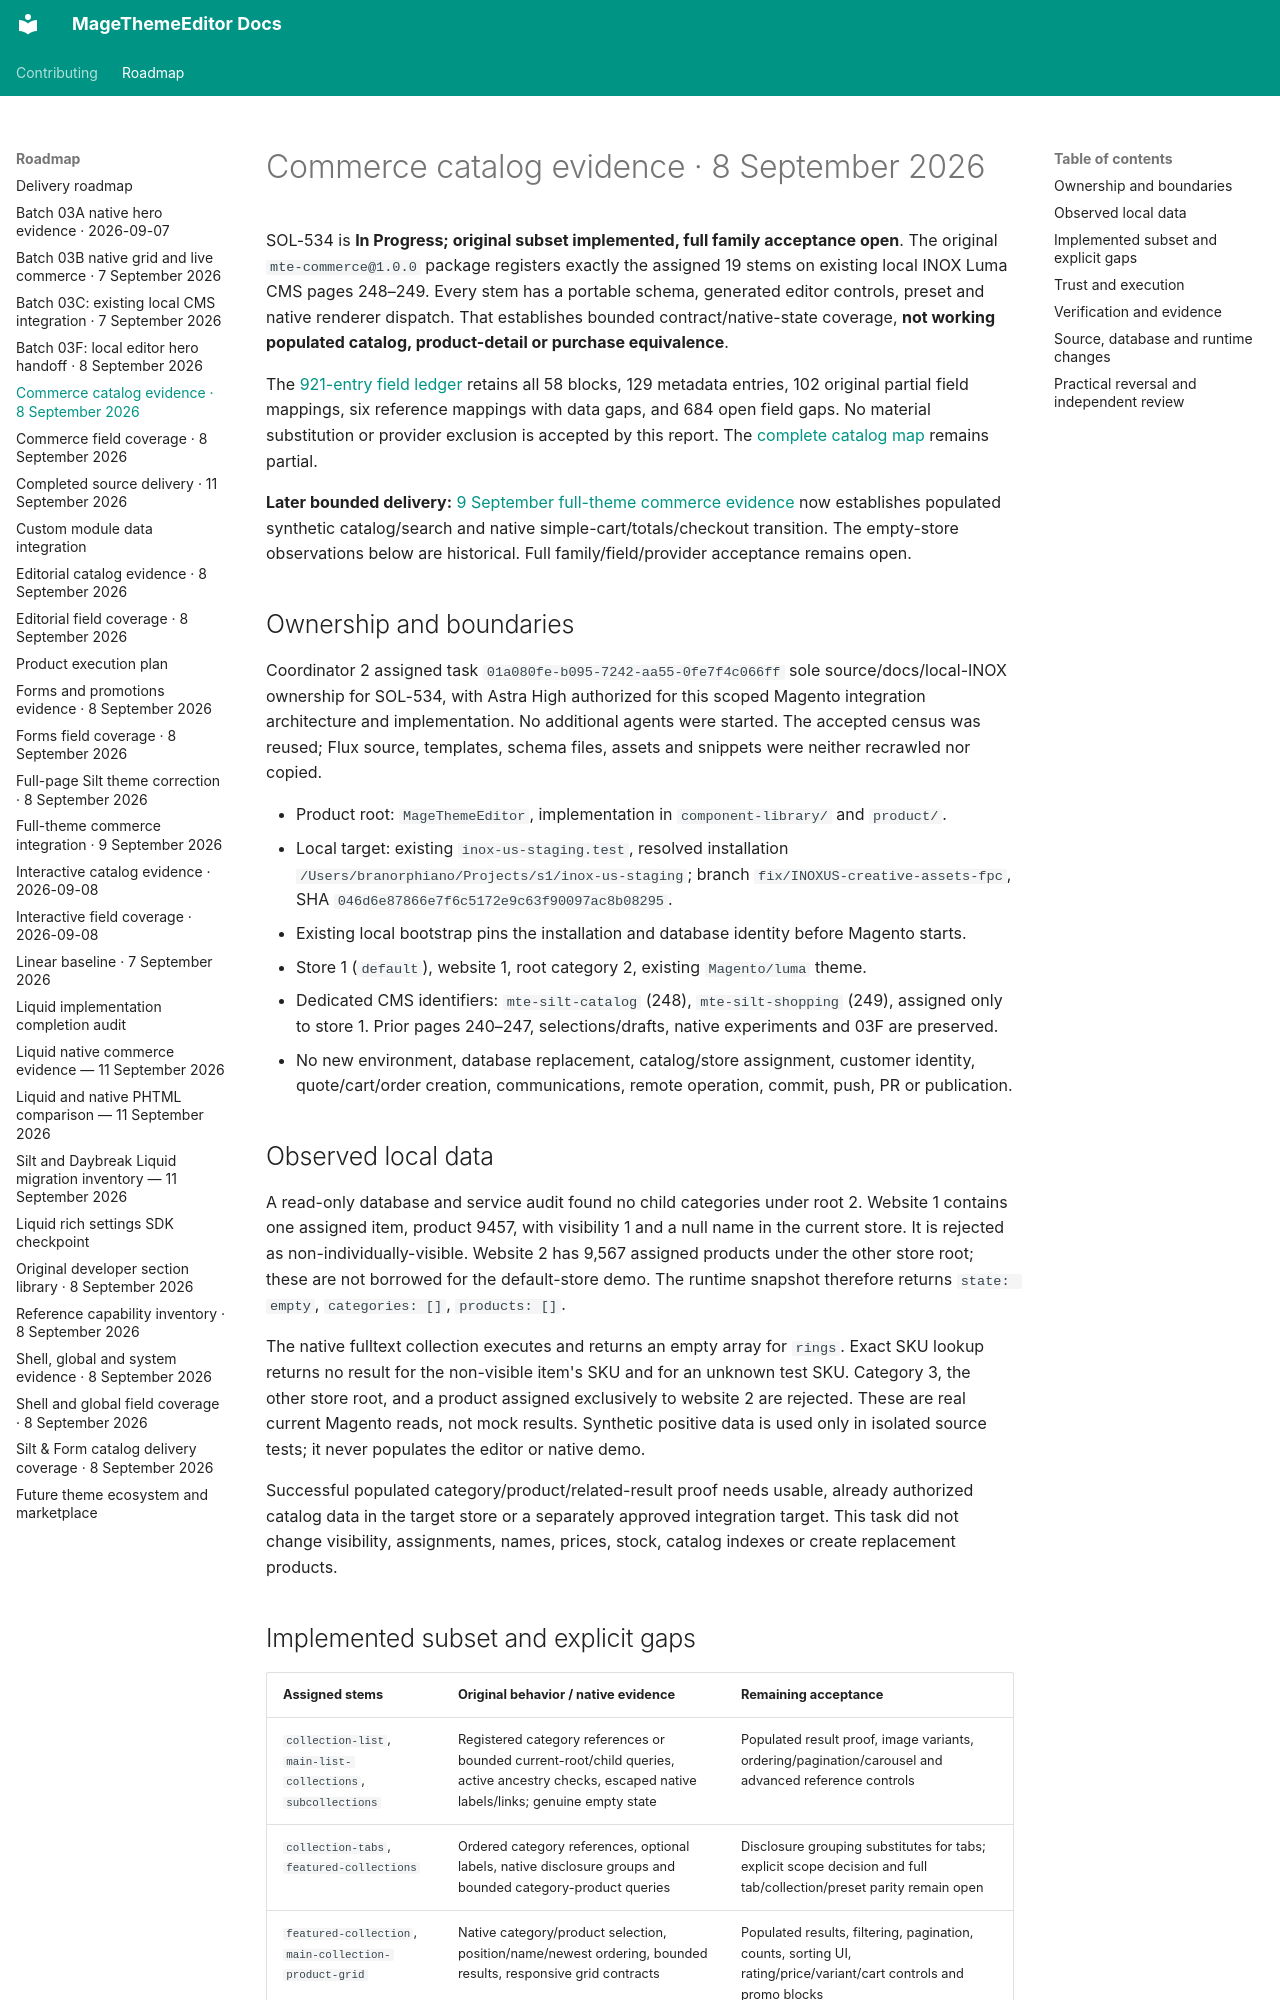

repository: jobrandon/magethemeeditor-docs · page: roadmap/commerce-catalog-evidence-2026-09-08/index.html · generator: mkdocs

# Commerce catalog evidence · 8 September 2026

SOL-534 is **In Progress; original subset implemented, full family acceptance open**.
The original `mte-commerce@1.0.0` package registers exactly the assigned 19 stems on
existing local INOX Luma CMS pages 248–249. Every stem has a portable schema, generated editor
controls, preset and native renderer dispatch. That establishes bounded contract/native-state
coverage, **not working populated catalog, product-detail or purchase equivalence**.

The [921-entry field ledger](commerce-field-coverage-2026-09-08.md) retains all 58 blocks,
129 metadata entries, 102 original partial field mappings, six reference mappings with data gaps,
and 684 open field gaps. No material substitution or provider exclusion is accepted by this report.
The [complete catalog map](silt-form-catalog-coverage-2026-09-08.md) remains partial.

**Later bounded delivery:** [9 September full-theme commerce evidence](full-theme-commerce-evidence-2026-09-09.md) now establishes populated synthetic catalog/search and native simple-cart/totals/checkout transition. The empty-store observations below are historical. Full family/field/provider acceptance remains open.

## Ownership and boundaries

Coordinator 2 assigned task `01a080fe-b095-7242-aa55-0fe7f4c066ff` sole source/docs/local-INOX
ownership for SOL-534, with Astra High authorized for this scoped Magento integration architecture
and implementation. No additional agents were started. The accepted census was reused; Flux
source, templates, schema files, assets and snippets were neither recrawled nor copied.

- Product root: `MageThemeEditor`, implementation in `component-library/` and `product/`.
- Local target: existing `inox-us-staging.test`, resolved installation
  `/Users/branorphiano/Projects/s1/inox-us-staging`; branch `fix/INOXUS-creative-assets-fpc`, SHA `046d6e87866e7f6c5172e9c63f90097ac8b08295`.
- Existing local bootstrap pins the installation and database identity before Magento starts.
- Store 1 (`default`), website 1, root category 2, existing `Magento/luma` theme.
- Dedicated CMS identifiers: `mte-silt-catalog` (248), `mte-silt-shopping` (249), assigned only
  to store 1. Prior pages 240–247, selections/drafts, native experiments and 03F are preserved.
- No new environment, database replacement, catalog/store assignment, customer identity,
  quote/cart/order creation, communications, remote operation, commit, push, PR or publication.

## Observed local data

A read-only database and service audit found no child categories under root 2. Website 1 contains
one assigned item, product 9457, with visibility 1 and a null name in the current store. It is
rejected as non-individually-visible. Website 2 has 9,567 assigned products under the other store
root; these are not borrowed for the default-store demo. The runtime snapshot therefore returns
`state: empty`, `categories: []`, `products: []`.

The native fulltext collection executes and returns an empty array for `rings`. Exact SKU lookup
returns no result for the non-visible item's SKU and for an unknown test SKU. Category 3, the
other store root, and a product assigned exclusively to website 2 are rejected. These are real current Magento reads, not mock results. Synthetic
positive data is used only in isolated source tests; it never populates the editor or native demo.

Successful populated category/product/related-result proof needs usable, already authorized
catalog data in the target store or a separately approved integration target. This task did not
change visibility, assignments, names, prices, stock, catalog indexes or create replacement products.
